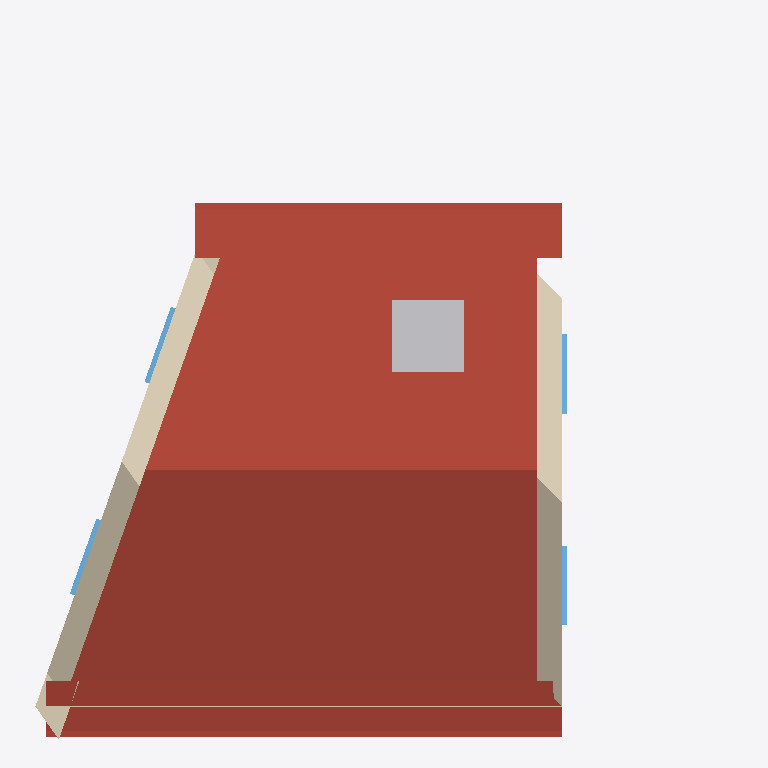
Plan cut of the same IFC building model at storey '1' (level 2.70 m, cut at 4.10 m), seen from above with north up, elements coloured by IFC class: 4 windows (light blue), 3 roofs (red-brown), 3 walls (beige), 1 other element (light grey). Cut surfaces are drawn darker.
Extent 7.1 m × 7.1 m × 4.2 m (x, y, z). Storeys (2): 0 at 0.00 m; 1 at 2.70 m. Elements (26): 7 IfcStructuralSurfaceMember, 7 IfcWindow, 5 IfcWall, 3 IfcRoof, 2 IfcTank, 1 IfcFooting, 1 IfcSlab.

HEADER;
FILE_DESCRIPTION(('ViewDefinition[DesignTransferView]'),'2;1');
FILE_NAME('test_model.ifc','2022-06-10T14:34:32+01:00',(''),(''),'IfcOpenShell 0.7.0','BlenderBIM [number]','');
FILE_SCHEMA(('IFC4'));
ENDSEC;
DATA;
#3=IFCPROJECT('1iw$7u2XH9WvwkANmsGdJw',$,'Homemaker Project',$,$,$,$,(#13),#7);
#2380=IFCSITE('19Ua7_Sib1i9TzR1$YQDmP',$,'Site Cube',$,$,$,$,$,$,$,$,$,$,$);
#2382=IFCBUILDING('22gXpgDx51hxpPIsz6duj0',$,'Cube',$,$,$,$,$,$,$,$,$);
#2386=IFCBUILDINGSTOREY('2siRgpMc98oxs21NIla4mq',$,'0','Storey 0',$,#2392,$,'Storey 0',.ELEMENT.,0.0);
#2393=IFCBUILDINGSTOREY('3L2zWUsFr9gQs5d1Z3VbPC',$,'1','Storey 1',$,#2398,$,'Storey 1',.ELEMENT.,2.7);
#4144=IFCROOF('2uNPNxT1bFAeXeLgIk41vn',$,'default/pitched-roof',$,$,#4349,$,$,$);
#3895=IFCROOF('0MthiH_iHEoPj48cPQUi9w',$,'default/eaves',$,$,#3973,#3968,$,.FREEFORM.);
#3974=IFCROOF('2K02ZfaRr6afcQq$YLN2Hm',$,'default/eaves',$,$,#3998,#3993,$,.FREEFORM.);
#2941=IFCWALL('0SdSxFF8rFFwfUtNbKwmYf',$,'default/exterior',$,$,#2951,$,$,$);
#2399=IFCWALL('2Ut9zfYsXEOAg5I2T9oNF3',$,'default/exterior',$,$,#2410,$,$,$);
#5128=IFCTANK('3xCuwsInD50RirS7eboqL1',$,'Second Tank',$,$,#5153,#5148,$,.STORAGE.);
#3216=IFCWALL('0j4xV$KJ566PBHe9jv8pRr',$,'default/exterior',$,$,#3226,$,$,$);
#2883=IFCWINDOW('3Gpn$XgYz99h4zZd8IOhzs',$,'living outside window',$,$,#4553,#2906,$,1.82,0.91,$,$,$);
#3100=IFCWINDOW('1ZEh3PNHP8L8JU_nnOsvrN',$,'living outside window',$,$,#4558,#3123,$,1.82,0.91,$,$,$);
#3158=IFCWINDOW('0yY1J4FcvDfPLy8h0$lv1G',$,'living outside window',$,$,#4563,#3181,$,1.82,0.91,$,$,$);
#2597=IFCWINDOW('1vWWv1SrbC_O$D_GzP_HrA',$,'living outside window',$,$,#5220,#2848,$,1.82,0.91,$,$,$);
ENDSEC;